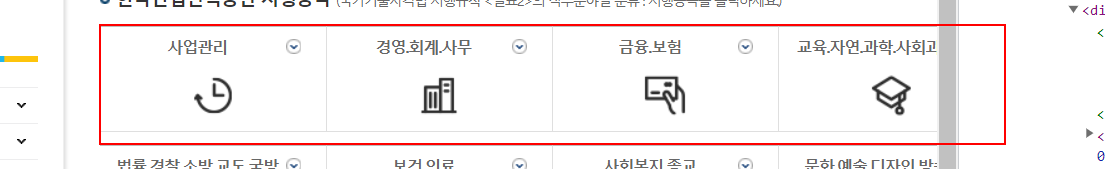
Workflow: Main2

Step 1: find the element in window '국가기술자격 목록 - 국가자격 종목별 상세정보 | Q-net' (chrome.exe)

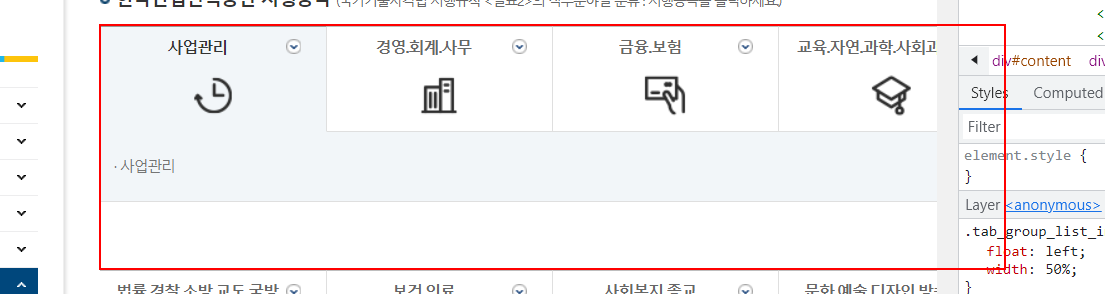
Step 2: find the element in window '국가기술자격 목록 - 국가자격 종목별 상세정보 | Q-net' (chrome.exe)

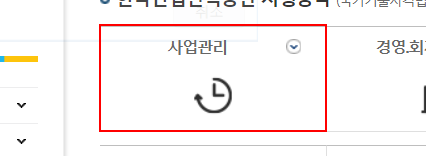
Step 3: find the list in window '국가기술자격 목록 - 국가자격 종목별 상세정보 | Q-net' (chrome.exe)

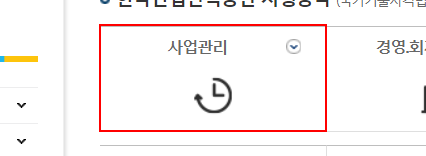
Step 4: click on the element in window '국가기술자격 목록 - 국가자격 종목별 상세정보 | Q-net' (chrome.exe)

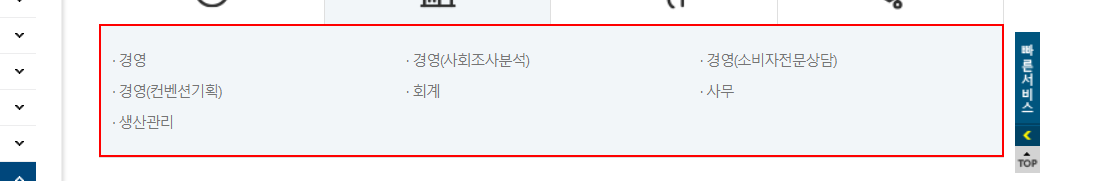
Step 5: find the list

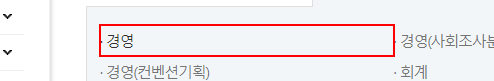
Step 6: click on the list item

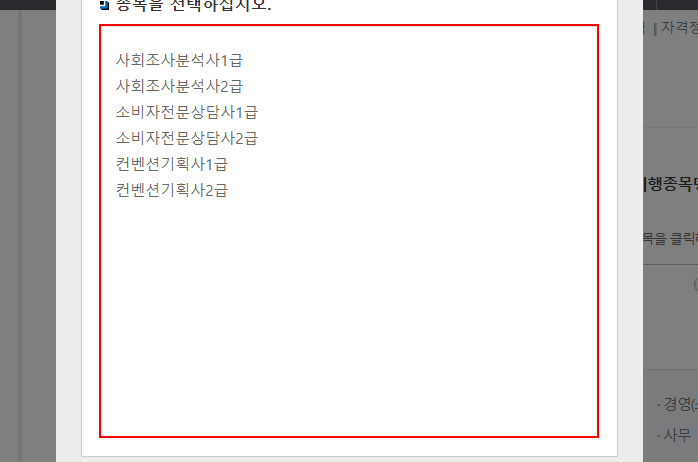
Step 7: find the list

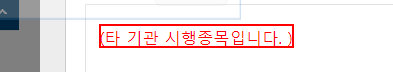
Step 8: get-text from the list item

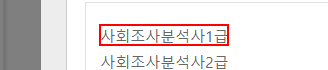
Step 9: get-text from the link

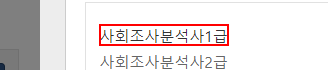
Step 10: click on the link

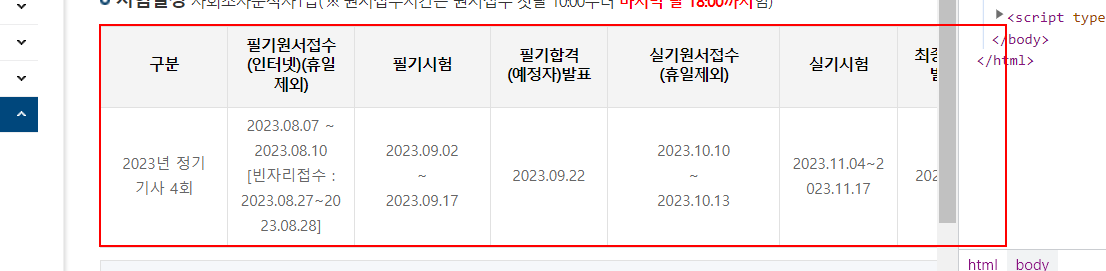
Step 11: get-text from the table

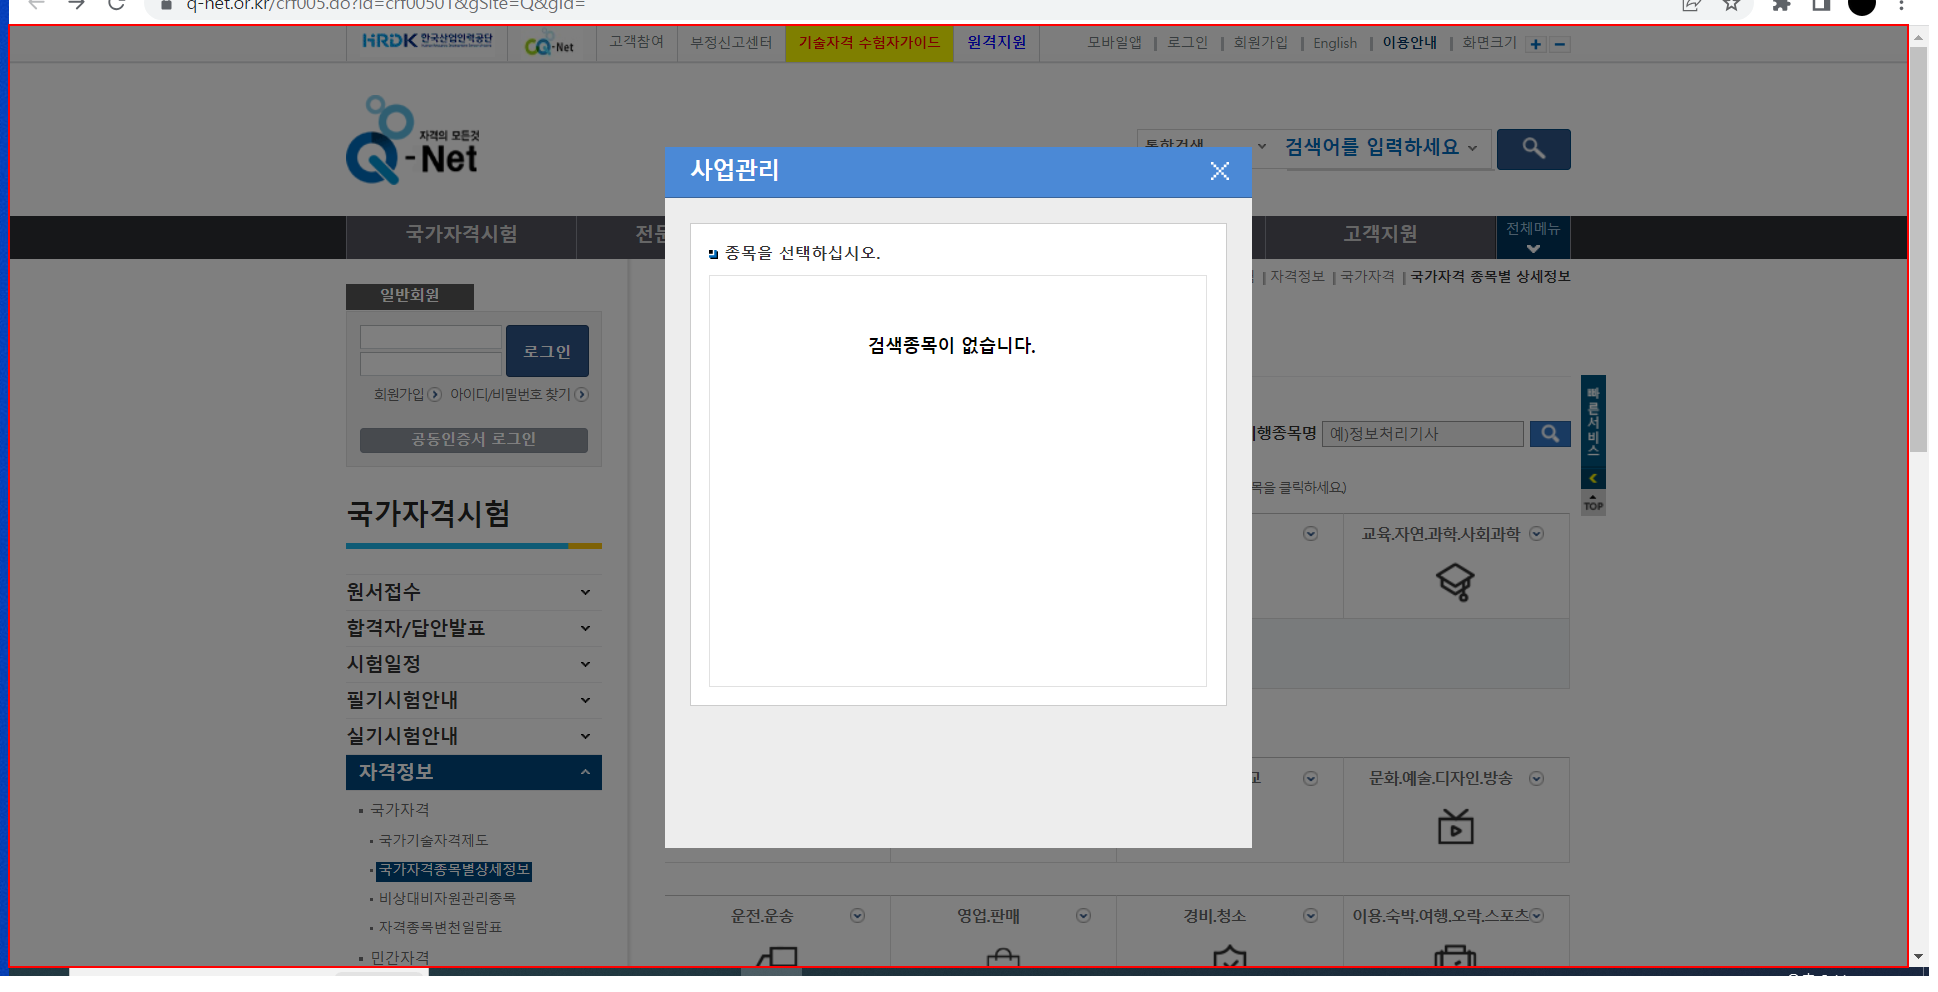
Step 12: click on the element